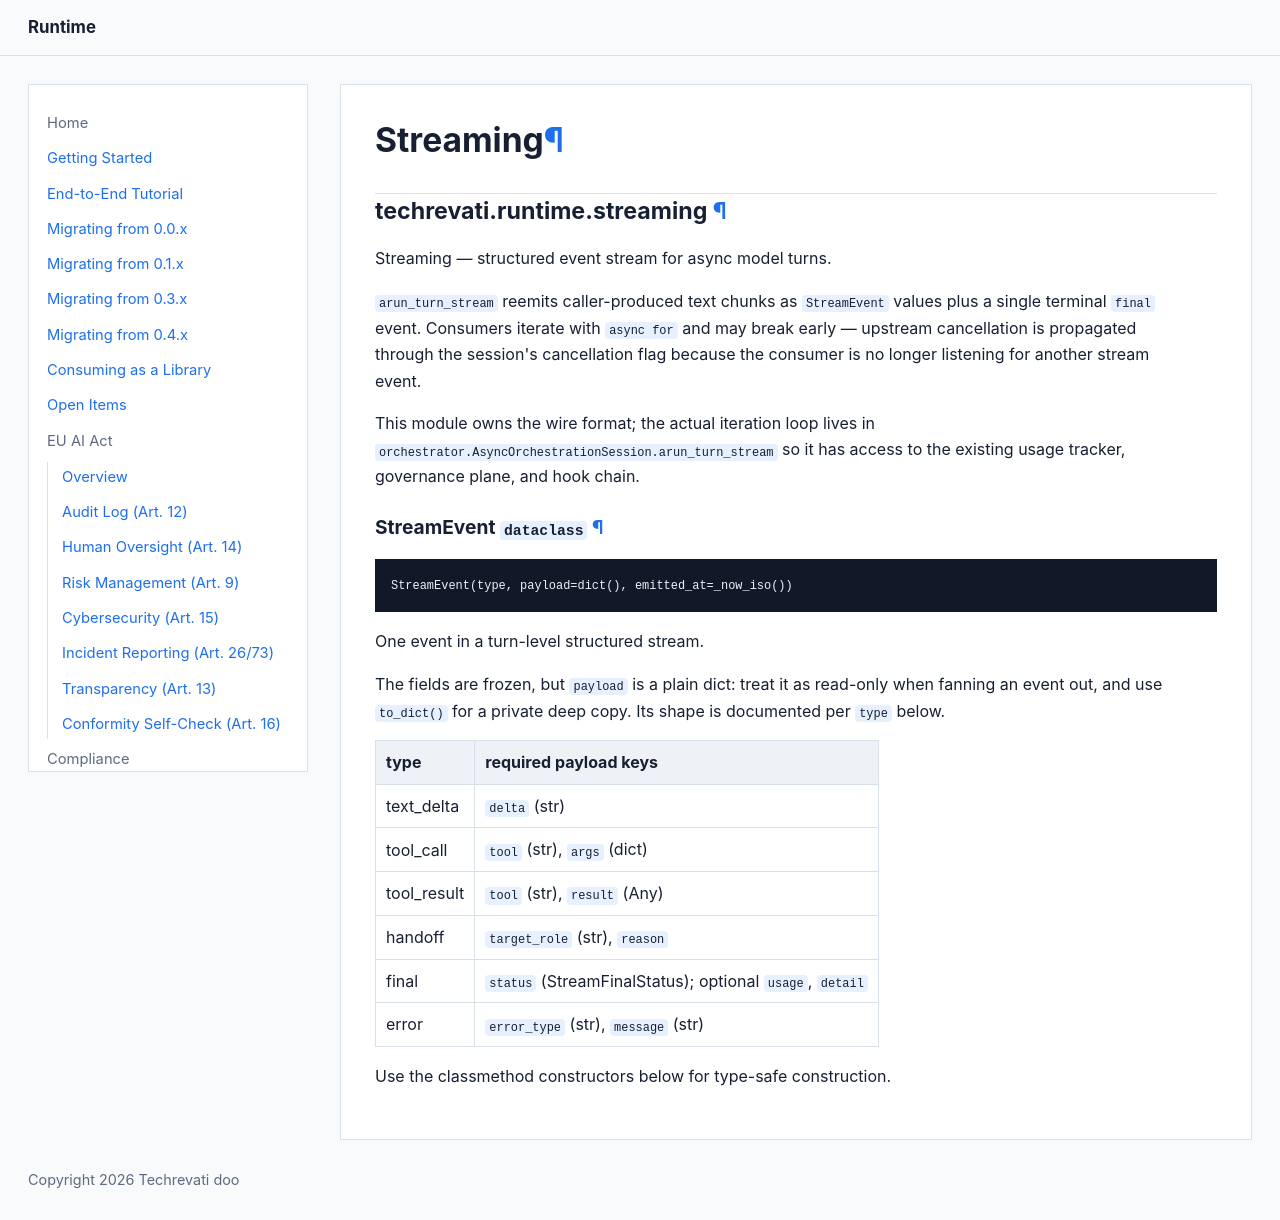

repository: Techrevati/runtime · page: api/streaming/index.html · generator: mkdocs

# Streaming

::: techrevati.runtime.streaming
